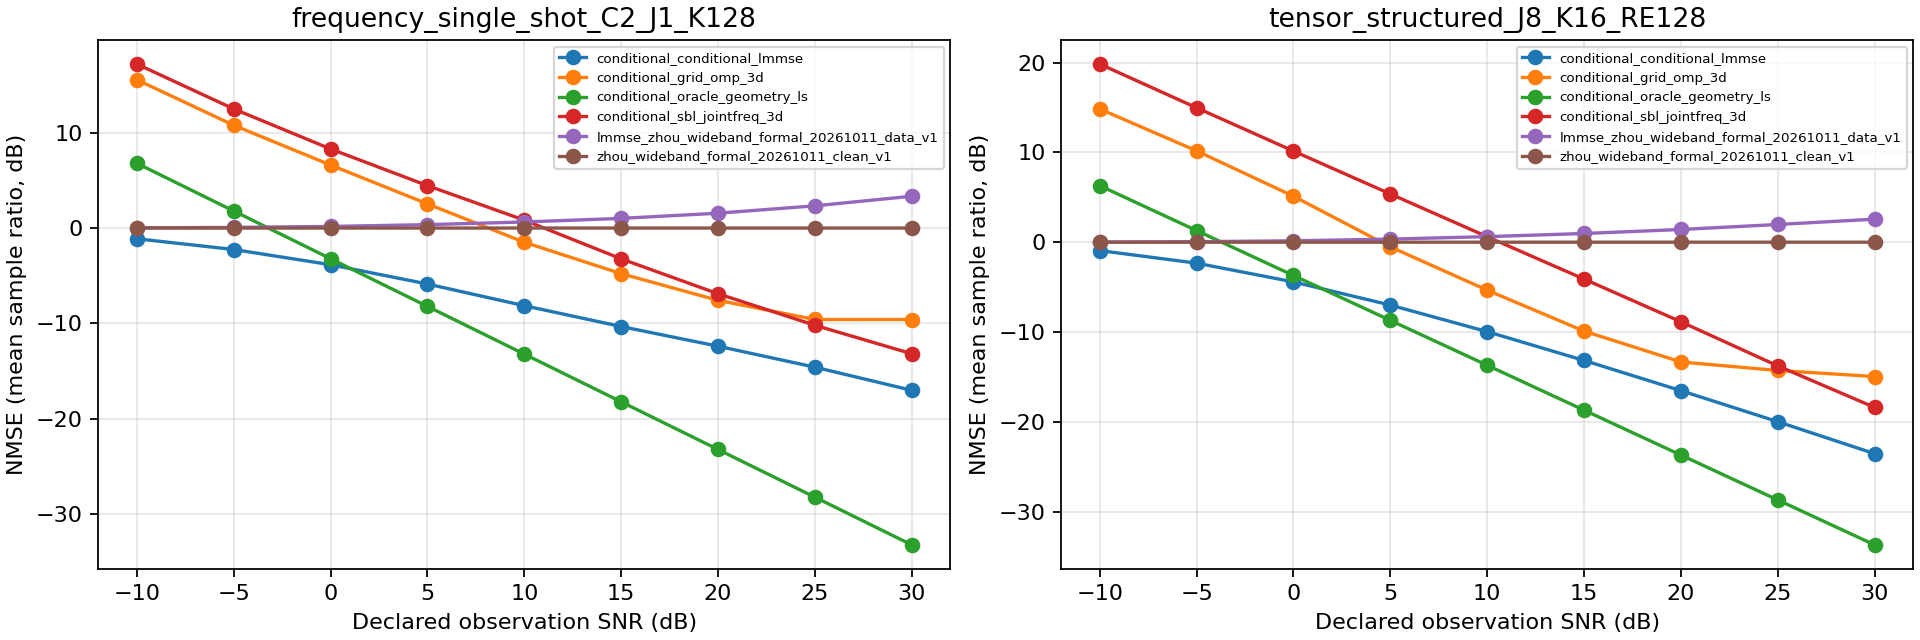

The file beside this chart, header and first rows:
schedule, snr_db, estimator, nmse_db, mean_batch1_seconds, scenes
frequency_single_shot_C2_J1_K128, -10.0, conditional_conditional_lmmse, -1.124, 0.9044, 100
frequency_single_shot_C2_J1_K128, -10.0, conditional_grid_omp_3d, 15.55, 0.2219, 100
frequency_single_shot_C2_J1_K128, -10.0, conditional_oracle_geometry_ls, 6.789, 0.04893, 100
frequency_single_shot_C2_J1_K128, -10.0, conditional_sbl_jointfreq_3d, 17.19, 0.8281, 100
frequency_single_shot_C2_J1_K128, -10.0, lmmse_zhou_wideband_formal_20261011_data…, 0.02503, 0.5584, 100
frequency_single_shot_C2_J1_K128, -10.0, zhou_wideband_formal_20261011_clean_v1, 0.001283, 0.2368, 100
frequency_single_shot_C2_J1_K128, -5.0, conditional_conditional_lmmse, -2.249, 0.9011, 100
frequency_single_shot_C2_J1_K128, -5.0, conditional_grid_omp_3d, 10.77, 0.2161, 100
frequency_single_shot_C2_J1_K128, -5.0, conditional_oracle_geometry_ls, 1.789, 0.04876, 100
frequency_single_shot_C2_J1_K128, -5.0, conditional_sbl_jointfreq_3d, 12.49, 0.806, 100
frequency_single_shot_C2_J1_K128, -5.0, lmmse_zhou_wideband_formal_20261011_data…, 0.06923, 0.5924, 100
frequency_single_shot_C2_J1_K128, -5.0, zhou_wideband_formal_20261011_clean_v1, 0.001213, 0.2194, 100
frequency_single_shot_C2_J1_K128, 0.0, conditional_conditional_lmmse, -3.842, 0.9027, 100
frequency_single_shot_C2_J1_K128, 0.0, conditional_grid_omp_3d, 6.608, 0.2152, 100
frequency_single_shot_C2_J1_K128, 0.0, conditional_oracle_geometry_ls, -3.211, 0.0486, 100
frequency_single_shot_C2_J1_K128, 0.0, conditional_sbl_jointfreq_3d, 8.295, 0.8341, 100
frequency_single_shot_C2_J1_K128, 0.0, lmmse_zhou_wideband_formal_20261011_data…, 0.1715, 0.5677, 100
frequency_single_shot_C2_J1_K128, 0.0, zhou_wideband_formal_20261011_clean_v1, 0.001146, 0.2291, 100
frequency_single_shot_C2_J1_K128, 5.0, conditional_conditional_lmmse, -5.865, 0.8988, 100
frequency_single_shot_C2_J1_K128, 5.0, conditional_grid_omp_3d, 2.537, 0.2161, 100
frequency_single_shot_C2_J1_K128, 5.0, conditional_oracle_geometry_ls, -8.211, 0.0487, 100
frequency_single_shot_C2_J1_K128, 5.0, conditional_sbl_jointfreq_3d, 4.449, 0.8395, 100
frequency_single_shot_C2_J1_K128, 5.0, lmmse_zhou_wideband_formal_20261011_data…, 0.3585, 0.5672, 100
frequency_single_shot_C2_J1_K128, 5.0, zhou_wideband_formal_20261011_clean_v1, 0.0009664, 0.2486, 100
frequency_single_shot_C2_J1_K128, 10.0, conditional_conditional_lmmse, -8.138, 0.8997, 100
frequency_single_shot_C2_J1_K128, 10.0, conditional_grid_omp_3d, -1.487, 0.216, 100
frequency_single_shot_C2_J1_K128, 10.0, conditional_oracle_geometry_ls, -13.21, 0.04841, 100
frequency_single_shot_C2_J1_K128, 10.0, conditional_sbl_jointfreq_3d, 0.8327, 0.8909, 100
frequency_single_shot_C2_J1_K128, 10.0, lmmse_zhou_wideband_formal_20261011_data…, 0.636, 0.5661, 100
frequency_single_shot_C2_J1_K128, 10.0, zhou_wideband_formal_20261011_clean_v1, 0.0009038, 0.2196, 100
frequency_single_shot_C2_J1_K128, 15.0, conditional_conditional_lmmse, -10.32, 0.9022, 100
frequency_single_shot_C2_J1_K128, 15.0, conditional_grid_omp_3d, -4.78, 0.2162, 100
frequency_single_shot_C2_J1_K128, 15.0, conditional_oracle_geometry_ls, -18.21, 0.04883, 100
frequency_single_shot_C2_J1_K128, 15.0, conditional_sbl_jointfreq_3d, -3.223, 0.9207, 100
frequency_single_shot_C2_J1_K128, 15.0, lmmse_zhou_wideband_formal_20261011_data…, 1.015, 0.5674, 100
frequency_single_shot_C2_J1_K128, 15.0, zhou_wideband_formal_20261011_clean_v1, 0.0008456, 0.218, 100
frequency_single_shot_C2_J1_K128, 20.0, conditional_conditional_lmmse, -12.39, 0.902, 100
frequency_single_shot_C2_J1_K128, 20.0, conditional_grid_omp_3d, -7.579, 0.2164, 100
frequency_single_shot_C2_J1_K128, 20.0, conditional_oracle_geometry_ls, -23.21, 0.04873, 100
frequency_single_shot_C2_J1_K128, 20.0, conditional_sbl_jointfreq_3d, -6.884, 0.9317, 100
frequency_single_shot_C2_J1_K128, 20.0, lmmse_zhou_wideband_formal_20261011_data…, 1.557, 0.5636, 100
frequency_single_shot_C2_J1_K128, 20.0, zhou_wideband_formal_20261011_clean_v1, 0.0006901, 0.245, 100
frequency_single_shot_C2_J1_K128, 25.0, conditional_conditional_lmmse, -14.58, 0.9032, 100
frequency_single_shot_C2_J1_K128, 25.0, conditional_grid_omp_3d, -9.586, 0.2157, 100
frequency_single_shot_C2_J1_K128, 25.0, conditional_oracle_geometry_ls, -28.21, 0.04874, 100
frequency_single_shot_C2_J1_K128, 25.0, conditional_sbl_jointfreq_3d, -10.19, 0.996, 100
frequency_single_shot_C2_J1_K128, 25.0, lmmse_zhou_wideband_formal_20261011_data…, 2.329, 0.5744, 100
frequency_single_shot_C2_J1_K128, 25.0, zhou_wideband_formal_20261011_clean_v1, 0.0005641, 0.2212, 100
frequency_single_shot_C2_J1_K128, 30.0, conditional_conditional_lmmse, -17.01, 0.9, 100
frequency_single_shot_C2_J1_K128, 30.0, conditional_grid_omp_3d, -9.588, 0.2158, 100
frequency_single_shot_C2_J1_K128, 30.0, conditional_oracle_geometry_ls, -33.21, 0.04885, 100
frequency_single_shot_C2_J1_K128, 30.0, conditional_sbl_jointfreq_3d, -13.17, 1.05, 100
frequency_single_shot_C2_J1_K128, 30.0, lmmse_zhou_wideband_formal_20261011_data…, 3.336, 0.5713, 100
frequency_single_shot_C2_J1_K128, 30.0, zhou_wideband_formal_20261011_clean_v1, 0.0005236, 0.2222, 100
tensor_structured_J8_K16_RE128, -10.0, conditional_conditional_lmmse, -0.9373, 0.9085, 100
tensor_structured_J8_K16_RE128, -10.0, conditional_grid_omp_3d, 14.84, 0.218, 100
tensor_structured_J8_K16_RE128, -10.0, conditional_oracle_geometry_ls, 6.292, 0.02959, 100
tensor_structured_J8_K16_RE128, -10.0, conditional_sbl_jointfreq_3d, 19.84, 1.766, 100
tensor_structured_J8_K16_RE128, -10.0, lmmse_zhou_wideband_formal_20261011_data…, 0.01905, 0.5693, 100
tensor_structured_J8_K16_RE128, -10.0, zhou_wideband_formal_20261011_clean_v1, 0.001532, 0.2221, 100
... 48 more rows
